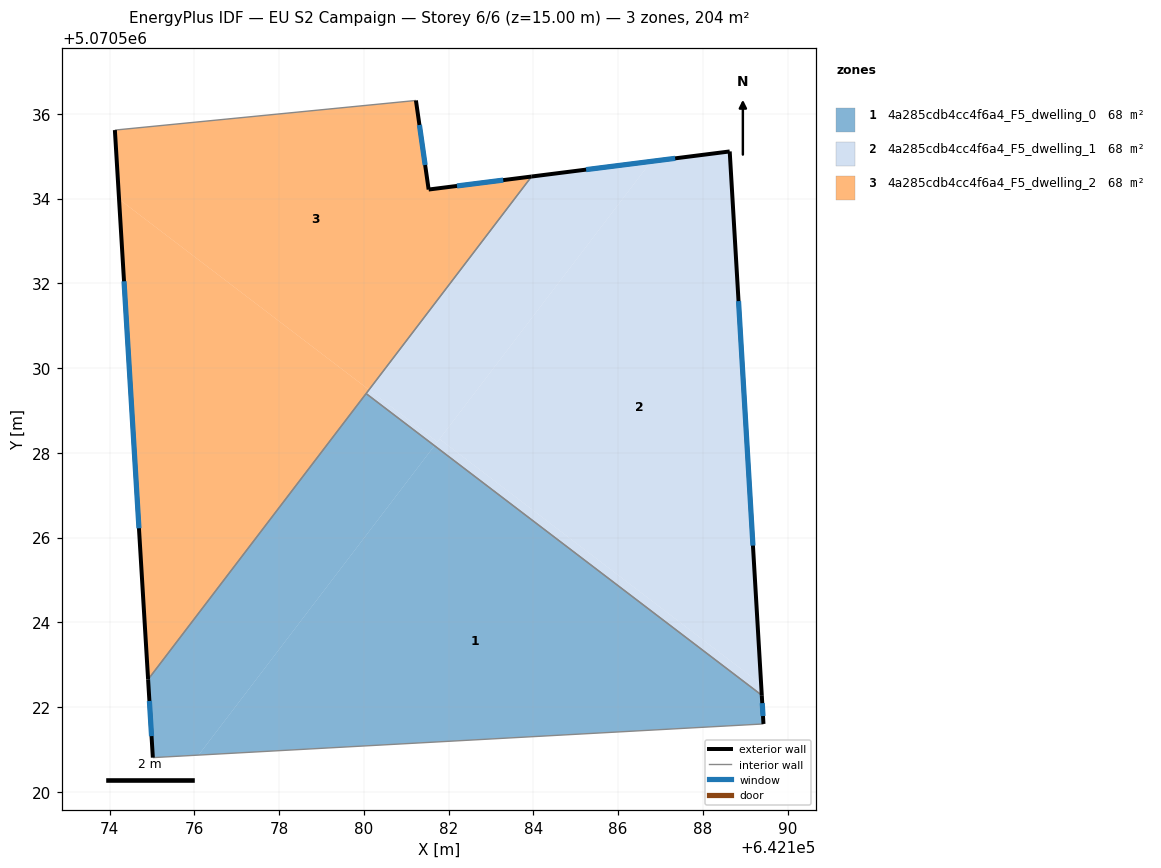
=== STOREY PLAN SPEC (per zone: floor XY polygon, exterior-wall plan segments, windows/doors) ===
zone 1: 4a285cdb4cc4f6a4_F5_dwelling_0  (68.0 m²)
  floor: (642189.39, 5070522.28) (642189.43, 5070521.60) (642176.10, 5070520.87) (642181.67, 5070528.17)
  floor: (642181.67, 5070528.17) (642176.10, 5070520.87) (642175.02, 5070520.81) (642174.91, 5070522.65) (642180.05, 5070529.40)
  exterior wall: (642189.43, 5070521.60) – (642189.39, 5070522.28)  [0.7 m]
    window: (642189.42, 5070521.79) – (642189.40, 5070522.09)  [0.4 m²]
  exterior wall: (642174.91, 5070522.65) – (642175.02, 5070520.81)  [1.8 m]
    window: (642174.94, 5070522.14) – (642174.99, 5070521.31)  [1.1 m²]
  interior walls: 3
zone 2: 4a285cdb4cc4f6a4_F5_dwelling_1  (68.0 m²)
  floor: (642188.64, 5070535.11) (642189.38, 5070522.54) (642181.79, 5070528.33) (642186.78, 5070534.88)
  floor: (642189.38, 5070522.54) (642189.39, 5070522.28) (642181.67, 5070528.17) (642181.79, 5070528.33)
  floor: (642186.78, 5070534.88) (642181.74, 5070528.26) (642180.12, 5070529.49) (642183.96, 5070534.52)
  floor: (642181.74, 5070528.26) (642181.67, 5070528.17) (642180.05, 5070529.40) (642180.12, 5070529.49)
  exterior wall: (642189.39, 5070522.28) – (642188.64, 5070535.11)  [12.9 m]
    window: (642189.18, 5070525.81) – (642188.84, 5070531.58)  [7.8 m²]
  exterior wall: (642188.64, 5070535.11) – (642183.96, 5070534.52)  [4.7 m]
    window: (642187.35, 5070534.95) – (642185.25, 5070534.68)  [2.9 m²]
  interior walls: 2
zone 3: 4a285cdb4cc4f6a4_F5_dwelling_2  (68.0 m²)
  floor: (642183.96, 5070534.52) (642180.12, 5070529.49) (642174.22, 5070533.99) (642174.12, 5070535.62) (642181.23, 5070536.32) (642181.53, 5070534.21)
  floor: (642180.12, 5070529.49) (642174.91, 5070522.65) (642174.22, 5070533.99)
  exterior wall: (642174.12, 5070535.62) – (642174.91, 5070522.65)  [13.0 m]
    window: (642174.34, 5070532.05) – (642174.69, 5070526.22)  [7.9 m²]
  exterior wall: (642181.53, 5070534.21) – (642181.23, 5070536.32)  [2.1 m]
    window: (642181.45, 5070534.79) – (642181.31, 5070535.74)  [1.3 m²]
  exterior wall: (642183.96, 5070534.52) – (642181.53, 5070534.21)  [2.4 m]
    window: (642183.29, 5070534.44) – (642182.20, 5070534.30)  [1.5 m²]
  interior walls: 3

=== DERIVED (storey summary) ===
Building: EU S2 Campaign
Storey: 6 of 6  (floor level z = 15.00 m)
Storey gross floor area: 204.1 m²
Zones on this storey: 3
  - 4a285cdb4cc4f6a4_F5_dwelling_0: floor 68.0 m²; exterior wall 2.5 m (7.6 m²); 2 window(s) 1.5 m²; WWR 20.2%
  - 4a285cdb4cc4f6a4_F5_dwelling_1: floor 68.0 m²; exterior wall 17.6 m (52.7 m²); 2 window(s) 10.7 m²; WWR 20.2%
  - 4a285cdb4cc4f6a4_F5_dwelling_2: floor 68.0 m²; exterior wall 17.6 m (52.7 m²); 3 window(s) 10.7 m²; WWR 20.2%
Zone adjacency (shared interzone walls):
  - 4a285cdb4cc4f6a4_F5_dwelling_0 ↔ 4a285cdb4cc4f6a4_F5_dwelling_1
  - 4a285cdb4cc4f6a4_F5_dwelling_0 ↔ 4a285cdb4cc4f6a4_F5_dwelling_2
  - 4a285cdb4cc4f6a4_F5_dwelling_1 ↔ 4a285cdb4cc4f6a4_F5_dwelling_2